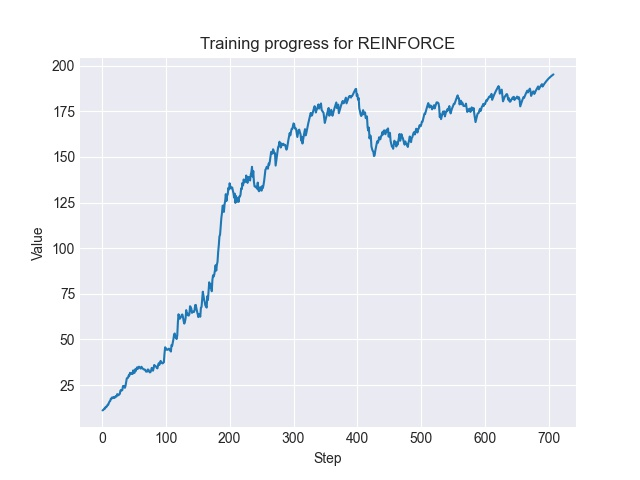

Source data for this figure (header and first rows):
Wall time, Step, Value
1621317714, 1, 11.1
1621317714, 2, 11.3
1621317714, 3, 11.73
1621317714, 4, 12.19
1621317714, 5, 12.13
1621317714, 6, 13.08
1621317714, 7, 13.02
1621317714, 8, 13.42
1621317714, 9, 14.2
1621317714, 10, 14.24
1621317714, 11, 15.28
1621317714, 12, 16.02
1621317714, 13, 16.26
1621317714, 14, 17.55
1621317714, 15, 17.37
1621317714, 16, 18.25
1621317714, 17, 17.99
1621317714, 18, 17.94
1621317714, 19, 18.5
1621317714, 20, 18.02
1621317714, 21, 18.62
1621317714, 22, 18.89
1621317714, 23, 18.69
1621317714, 24, 20.01
1621317714, 25, 19.56
1621317714, 26, 19.38
1621317714, 27, 19.91
1621317714, 28, 20.12
1621317714, 29, 21.91
1621317714, 30, 22.32
1621317714, 31, 22
1621317714, 32, 22.25
1621317714, 33, 24.44
1621317714, 34, 24.47
1621317714, 35, 24.04
1621317715, 36, 23.49
1621317715, 37, 24.67
1621317715, 38, 26.78
1621317715, 39, 28.69
1621317715, 40, 28.91
1621317715, 41, 29.01
1621317715, 42, 30.31
1621317715, 43, 30.1
1621317715, 44, 31.69
1621317715, 45, 31.06
1621317715, 46, 31.3
1621317715, 47, 31.69
1621317715, 48, 31.05
1621317715, 49, 33.05
1621317715, 50, 32.25
1621317715, 51, 31.64
1621317715, 52, 33.6
1621317715, 53, 32.67
1621317715, 54, 33.59
1621317715, 55, 34.66
1621317715, 56, 33.78
1621317715, 57, 34.69
1621317715, 58, 35.05
1621317715, 59, 34.75
1621317715, 60, 34.21
... 647 more rows
